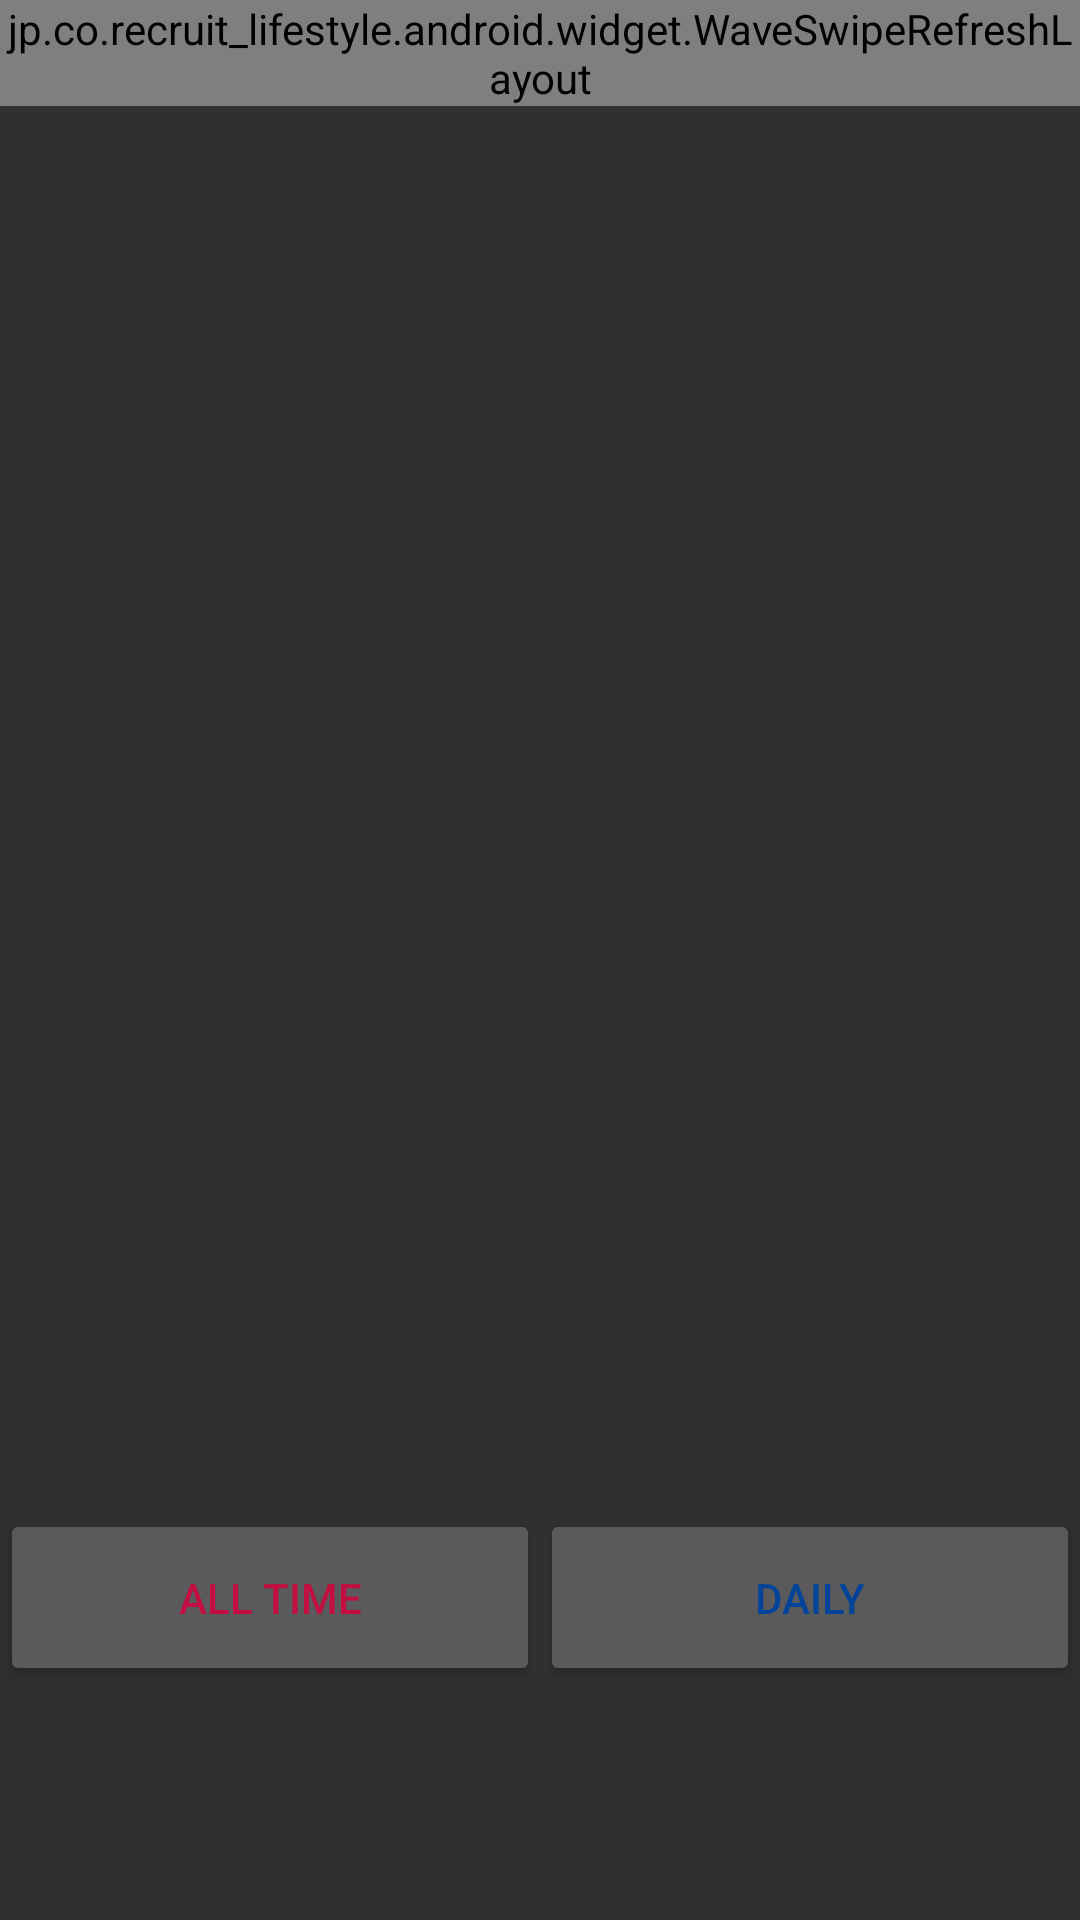

Here is an Android app screen rendered from its layout file. Give the layout XML and the strings, colors and styles it references.
<!-- AndroidManifest.xml: application theme Theme.AppCompat -->
<!-- res/layout/activity_leader_board.xml -->
<LinearLayout
    android:layout_height="match_parent"
    xmlns:android="http://schemas.android.com/apk/res/android"
    android:layout_width="match_parent"
    android:orientation="vertical">
    <LinearLayout
        android:layout_weight="0.9"
        android:layout_width="match_parent"
        android:layout_height="wrap_content"
        android:orientation="vertical">
        <jp.co.recruit_lifestyle.android.widget.WaveSwipeRefreshLayout
            android:layout_width="match_parent"
            android:layout_height="wrap_content"
            android:id="@+id/main_swipe">
<LinearLayout
    android:layout_width="match_parent"
    android:layout_height="wrap_content"
    android:orientation="vertical">
        <TextView
            android:textAppearance="@style/Base.TextAppearance.AppCompat.Headline"
            android:layout_width="wrap_content"
            android:layout_height="wrap_content"
            android:layout_gravity="center_horizontal"
            android:gravity="center_horizontal"
            android:text="Daily Leaderboard"
            android:id="@+id/leader_head" />

            <ListView
                android:layout_weight="9"
            android:id="@+id/list"
            android:layout_width="match_parent"
            android:layout_height="match_parent" />

        <ListView
            android:layout_weight="9"
            android:layout_width="match_parent"
            android:layout_height="match_parent"
            android:id="@+id/list1"/>
</LinearLayout>
    </jp.co.recruit_lifestyle.android.widget.WaveSwipeRefreshLayout>

</LinearLayout>
    <LinearLayout
        android:orientation="horizontal"
        android:id="@+id/linearLayout1"
        android:layout_width="match_parent"
        android:layout_height="wrap_content"
        android:layout_weight="0.15">

        <Button
            android:id="@+id/button1"
            android:layout_width="0dp"
            android:layout_height="wrap_content"
            android:layout_weight="1"
            android:padding="20dp"
            android:text="@string/all_time"
            android:textColor="@color/color_all_time" />

        <Button
            android:id="@+id/button2"
            android:layout_width="0dp"
            android:layout_height="wrap_content"
            android:layout_weight="1"

            android:padding="20dp"
            android:text="@string/daily"
            android:textColor="@color/color_daily" />
    </LinearLayout>
</LinearLayout>
<!-- resources referenced by this layout -->
<resources>
  <color name="color_all_time">#C20E41</color>
  <color name="color_daily">#004499</color>
  <string name="all_time">All Time</string>
  <string name="daily">Daily</string>
</resources>
